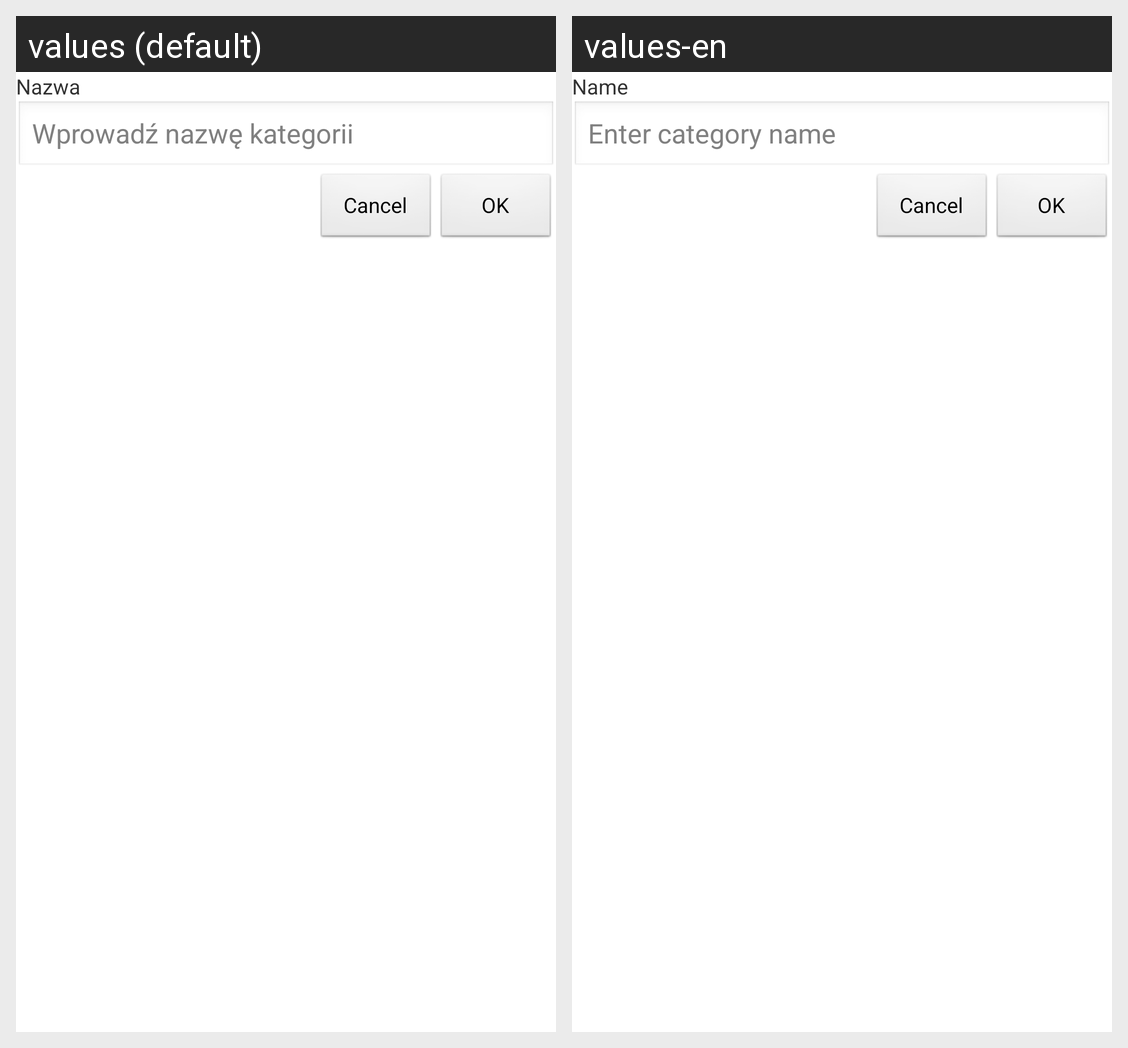

Here is an Android app screen in its default locale and in the app's own translations. Write out the translated-string differences for the strings that appear on this screen.
Android screen res/layout/activity_category_edit.xml rendered under 2 locales, left to right: values (default), values-en. Device: Nexus 5 (rendered at 1080×1920; each locale shown at half size, 540×960, under a caption strip naming it); theme AppTheme.
Strings drawn on this screen, with the default value and each locale's value (text and hints the layout hard-codes, and strings that could not be matched under every locale, appear in the picture but are not listed):

category_edit_category_name
  values: Nazwa
  values-en: Name

category_edit_category_name_hint
  values: Wprowadź nazwę kategorii
  values-en: Enter category name
